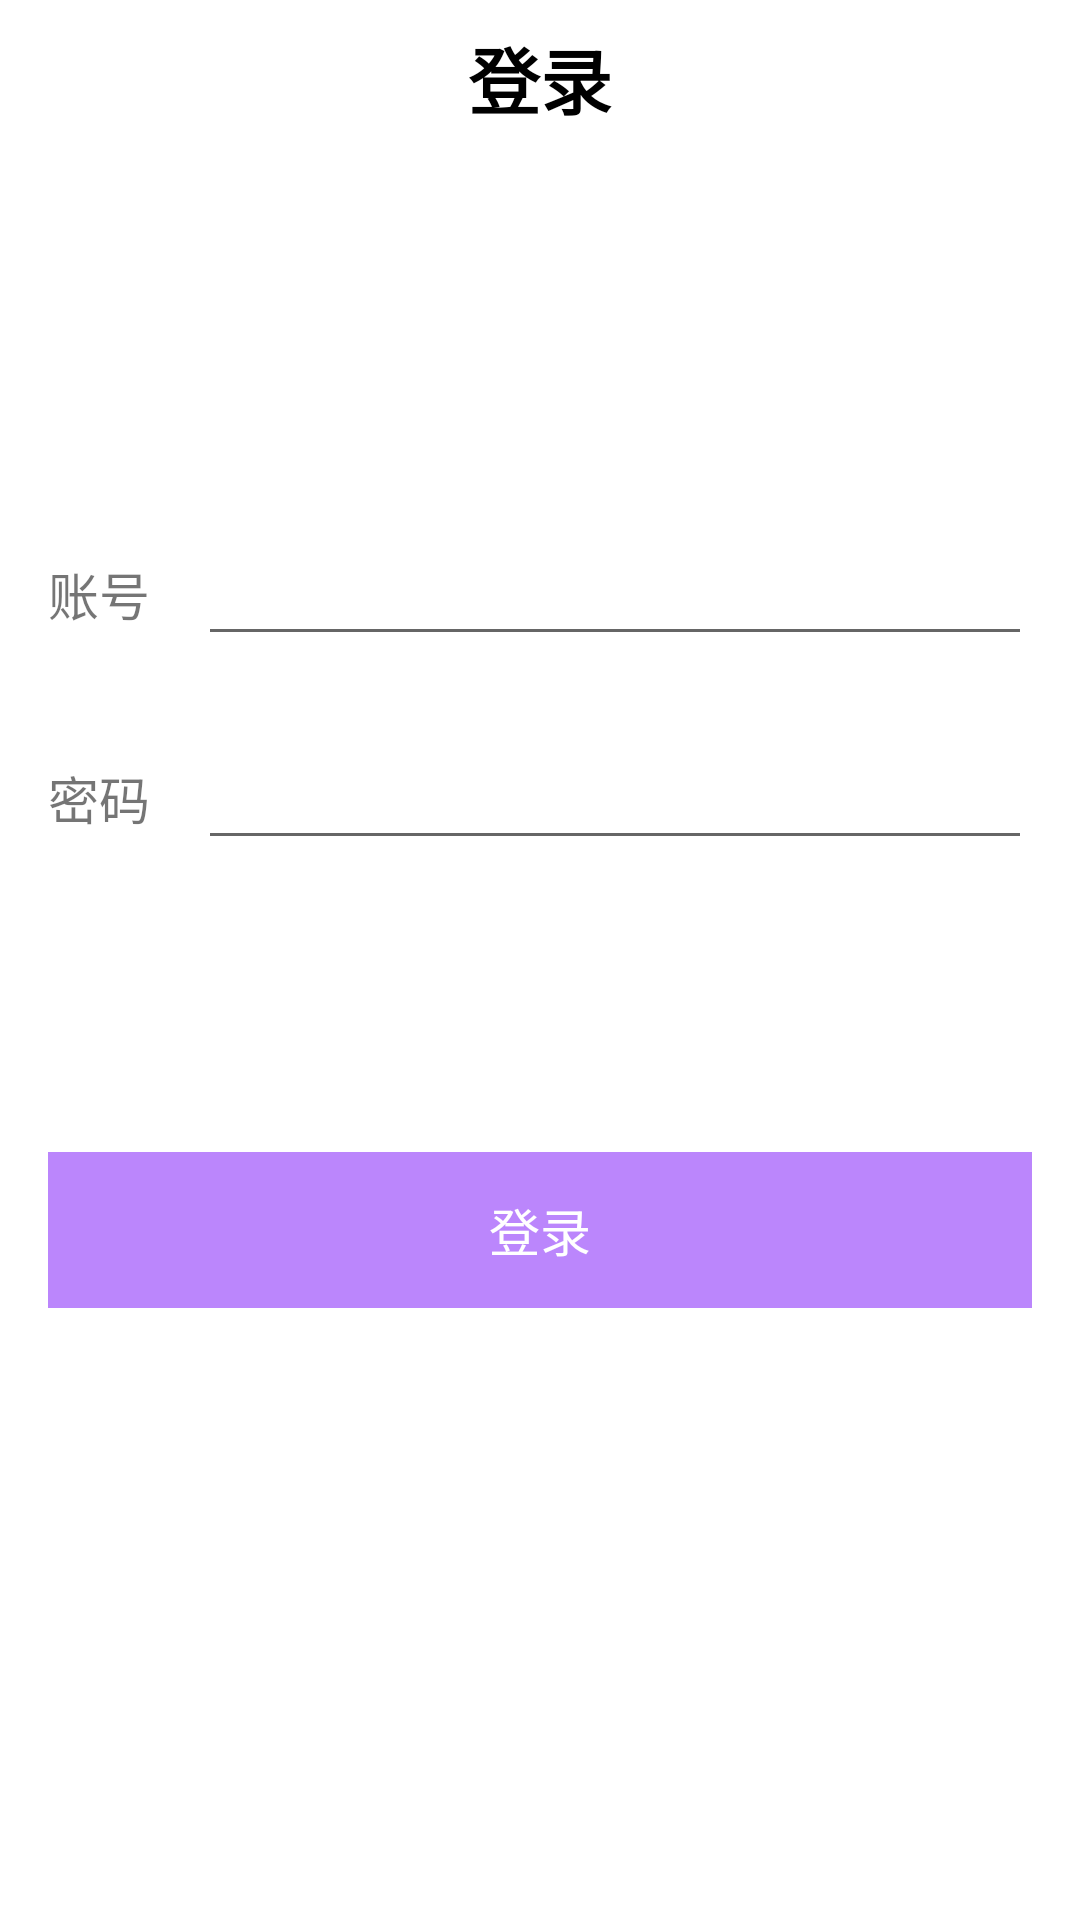

This screen was rendered from an Android layout file. Write that file and the resources it references.
<!-- AndroidManifest.xml: application theme Theme.DeviceInfo -->
<!-- res/layout/fragment_login.xml -->
<?xml version="1.0" encoding="utf-8"?>
<androidx.constraintlayout.widget.ConstraintLayout xmlns:android="http://schemas.android.com/apk/res/android"
    xmlns:app="http://schemas.android.com/apk/res-auto"
    xmlns:tools="http://schemas.android.com/tools"
    android:id="@+id/main"
    android:layout_width="match_parent"
    android:layout_height="match_parent"
    android:paddingStart="16dp"
    android:paddingEnd="16dp"
    tools:context=".ui.main.MainFragment">

    <TextView
        android:id="@+id/tvTitle"
        android:layout_width="wrap_content"
        android:layout_height="52dp"
        android:gravity="center"
        app:layout_constraintEnd_toEndOf="parent"
        app:layout_constraintStart_toStartOf="parent"
        app:layout_constraintTop_toTopOf="parent"
        android:text="登录"
        android:textSize="24sp"
        android:textColor="@color/black"
        android:textStyle="bold"
        />

    <LinearLayout
        android:id="@+id/llAccount"
        android:layout_width="match_parent"
        android:layout_height="52dp"
        android:layout_marginTop="120dp"
        app:layout_constraintEnd_toEndOf="parent"
        app:layout_constraintStart_toStartOf="parent"
        app:layout_constraintTop_toBottomOf="@id/tvTitle"
        android:gravity="center"
        android:orientation="horizontal">
        <TextView
            android:layout_width="wrap_content"
            android:layout_height="wrap_content"
            android:textSize="17sp"
            android:text="账号"
             />
        <EditText
            android:id="@+id/edtAccount"
            android:layout_width="match_parent"
            android:layout_height="wrap_content"
            android:layout_marginStart="16dp"
            android:text=""
            />
    </LinearLayout>

    <LinearLayout
        android:id="@+id/llPassword"
        android:layout_width="match_parent"
        android:layout_height="52dp"
        android:layout_marginTop="16dp"
        app:layout_constraintEnd_toEndOf="parent"
        app:layout_constraintStart_toStartOf="parent"
        app:layout_constraintTop_toBottomOf="@id/llAccount"
        android:gravity="center"
        android:orientation="horizontal">
        <TextView
            android:layout_width="wrap_content"
            android:layout_height="wrap_content"
            android:textSize="17sp"
            android:text="密码"
            />
        <EditText
            android:id="@+id/edtPassword"
            android:layout_width="match_parent"
            android:layout_height="wrap_content"
            android:layout_marginStart="16dp"
            android:text=""
            />
    </LinearLayout>


    <TextView
        android:id="@+id/tvLogin"
        android:layout_width="match_parent"
        android:layout_height="52dp"
        app:layout_constraintEnd_toEndOf="parent"
        app:layout_constraintStart_toStartOf="parent"
        android:background="@color/purple_200"
        android:gravity="center"
        android:layout_marginTop="92dp"
        app:layout_constraintTop_toBottomOf="@id/llPassword"
        android:text="登录"
        android:textSize="17sp"
        android:textColor="@color/white"
        />



</androidx.constraintlayout.widget.ConstraintLayout>
<!-- resources referenced by this layout -->
<resources>
  <color name="black">#FF000000</color>
  <color name="purple_200">#FFBB86FC</color>
  <color name="white">#FFFFFFFF</color>
  <style name="Theme.DeviceInfo" parent="Theme.MaterialComponents.DayNight.NoActionBar">
          
          <item name="colorPrimary">@color/purple_500</item>
          <item name="colorPrimaryVariant">@color/purple_700</item>
          <item name="colorOnPrimary">@color/white</item>
          
          <item name="colorSecondary">@color/teal_200</item>
          <item name="colorSecondaryVariant">@color/teal_700</item>
          <item name="colorOnSecondary">@color/black</item>
          
          <item name="android:statusBarColor">?attr/colorPrimaryVariant</item>
          
      </style>
  <color name="purple_500">#FF6200EE</color>
  <color name="purple_700">#FF3700B3</color>
  <color name="teal_200">#FF03DAC5</color>
  <color name="teal_700">#FF018786</color>
</resources>
